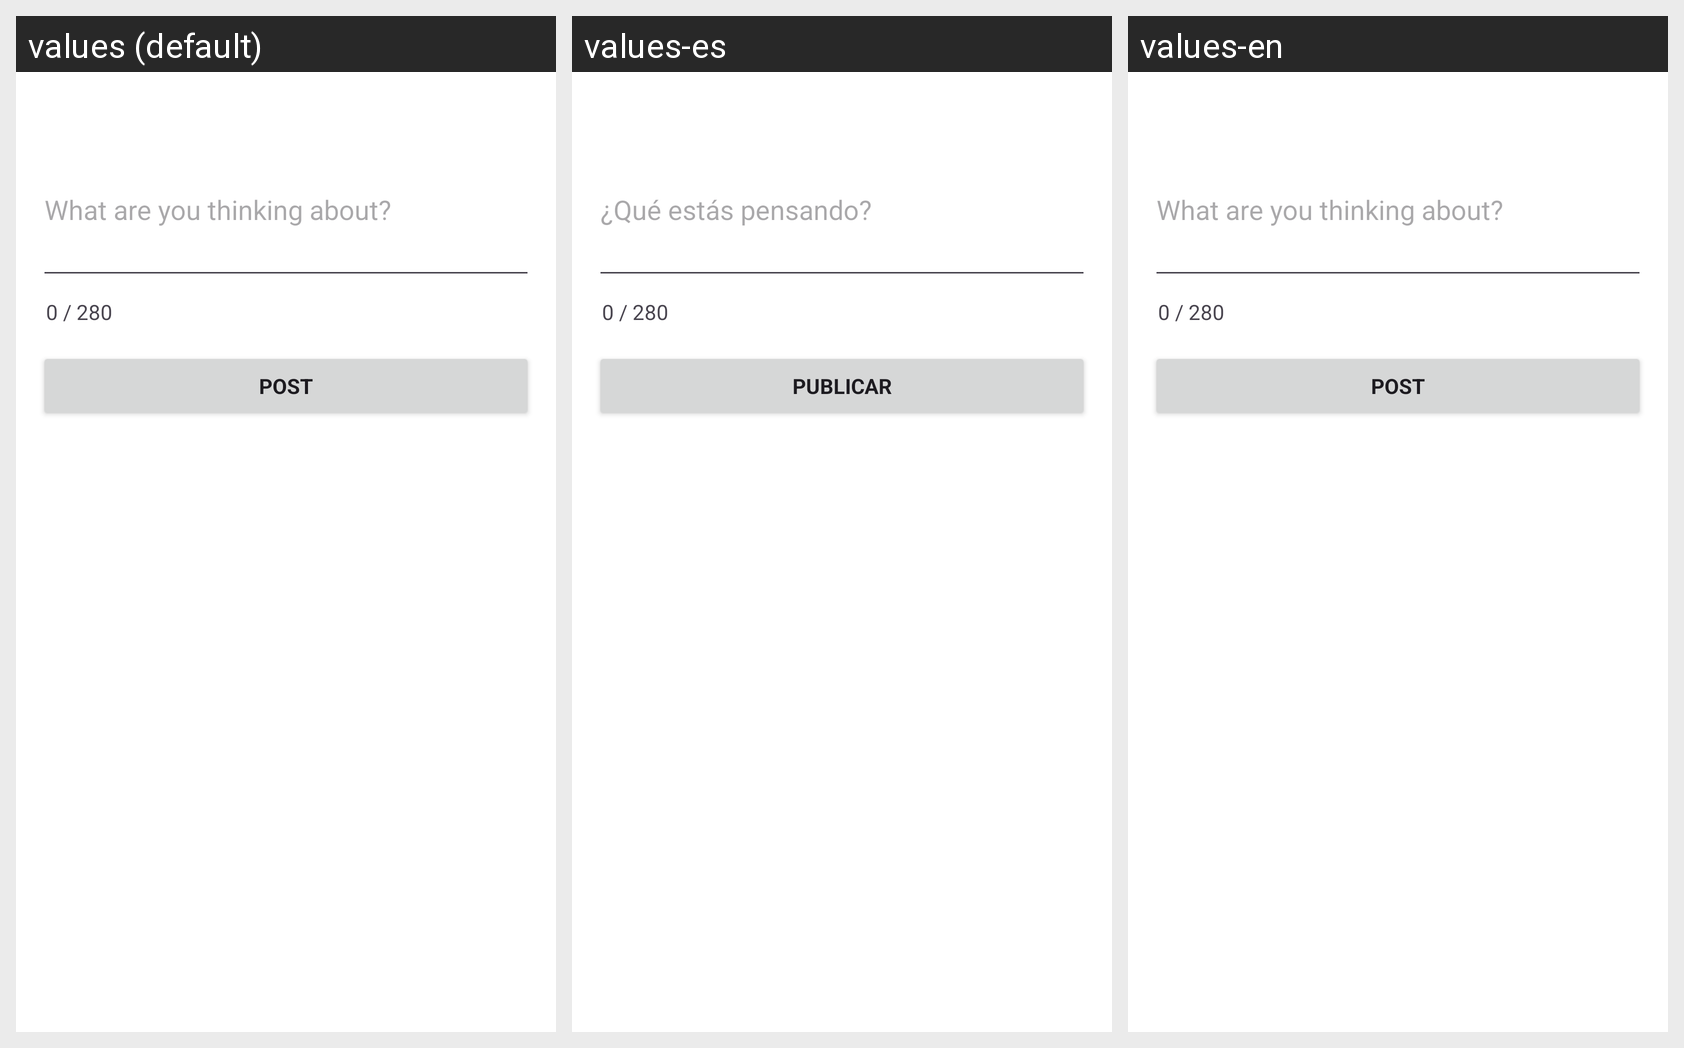

The Android screen above is rendered under several locales of the same app. Produce the string resources it draws, with the default and per-locale values.
Android screen res/layout/activity_create_post.xml rendered under 3 locales, left to right: values (default), values-es, values-en. Device: Nexus 5 (rendered at 1080×1920; each locale shown at half size, 540×960, under a caption strip naming it); theme Theme.Y.
Strings drawn on this screen, with the default value and each locale's value (text and hints the layout hard-codes, and strings that could not be matched under every locale, appear in the picture but are not listed):

New_post_text
  values: What are you thinking about?
  values-es: ¿Qué estás pensando?
  values-en: What are you thinking about?

Post
  values: Post
  values-es: Publicar
  values-en: Post
